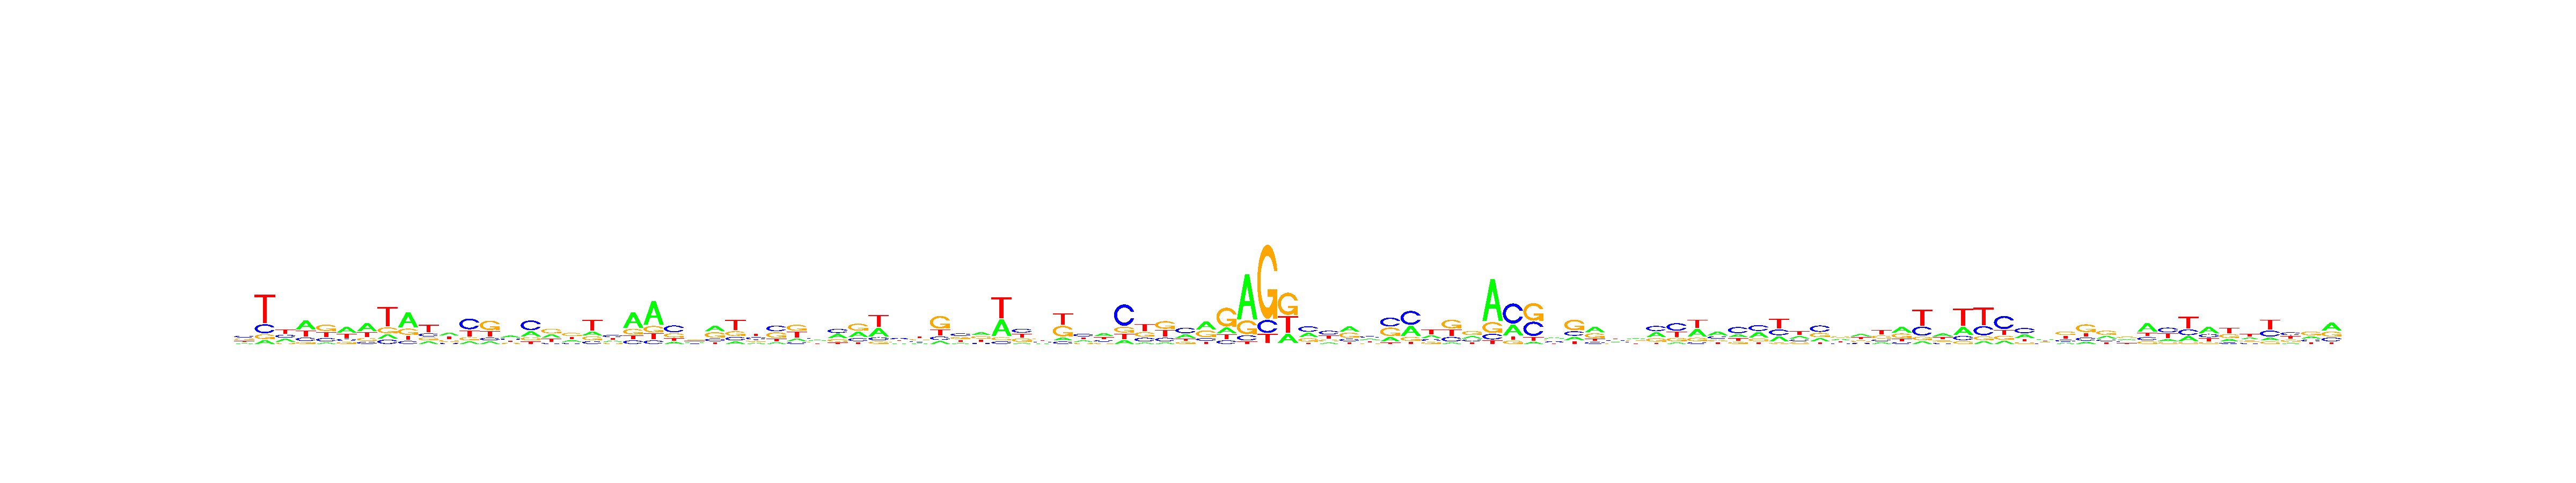

The data file committed next to this chart (first rows):
, V1, V2, V3, V4, V5, V6, V7, V8, V9, V10, V11, V12, V13, V14, V15, V16, V17, V18, V19, V20, V21, V22, V23
A, 0.1673, 0.08437, 0.2639, 0.4504, 0.08454, 0.4103, 0.4577, 0.1279, 0.5348, 0.1585, 0.3458, 0.1145, 0.1262, 0.3583, 0.2476, 0.2866, 0.2145, 0.1854, 0.1945, 0.5429, 0.5976, 0.1389, 0.2614
C, 0.3462, 0.1946, 0.2729, 0.1649, 0.2168, 0.1519, 0.123, 0.1276, 0.1057, 0.1915, 0.1266, 0.4797, 0.1321, 0.2615, 0.4798, 0.1005, 0.1492, 0.1346, 0.3785, 0.1269, 0.09003, 0.4444, 0.196
G, 0.2747, 0.1014, 0.1008, 0.09593, 0.3877, 0.1392, 0.1642, 0.1688, 0.2137, 0.1795, 0.2291, 0.1397, 0.4607, 0.1716, 0.1446, 0.3715, 0.3834, 0.179, 0.194, 0.1931, 0.1634, 0.2582, 0.2775
T, 0.2118, 0.6196, 0.3623, 0.2887, 0.3109, 0.2986, 0.2551, 0.5758, 0.1458, 0.4706, 0.2985, 0.2661, 0.281, 0.2086, 0.1281, 0.2414, 0.2529, 0.5009, 0.233, 0.1371, 0.1491, 0.1585, 0.265
